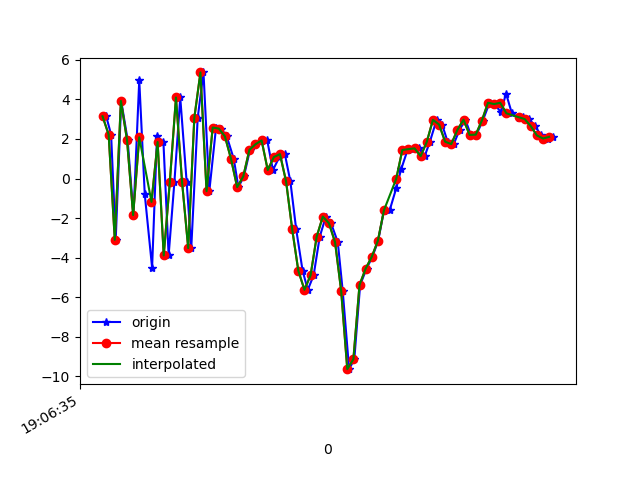

The data file committed next to this chart (first rows):
1618772795872, 1468479727193785, 3.1461067, 0.5159054, -6.786368
1618772795888, 1468479746424555, 2.217, 0.497, 8.117
1618772795903, 1468479765655325, -3.099, -0.3253, -2.698
1618772795921, 1468479784886095, 3.921, 0.9972, -5.767
1618772795942, 1468479804116865, 1.953, 0.7862, 8.396
1618772795961, 1468479823347635, -1.846, 0.7331, -7.918
1618772795980, 1468479842578405, 4.97, 2.358, -0.1003
1618772795998, 1468479861809175, -0.8032, 2.64, 7.729
1618772796022, 1468479881039945, -4.503, 4.433, -5.289
1618772796038, 1468479900270715, 2.143, 5.283, -6.414
1618772796059, 1468479919501485, 1.845, 2.221, 8.592
1618772796076, 1468479938732255, -3.887, -0.8378, 3.009
1618772796095, 1468479957963025, -0.1552, 2.076, -7.758
1618772796114, 1468479977193795, 4.097, 4.448, 0.7162
1618772796135, 1468479996424565, -0.1824, 3.294, 7.427
1618772796150, 1468480015655335, -3.517, 0.3143, -3.876
1618772796171, 1468480034886105, 3.063, -0.9671, -6.817
1618772796190, 1468480054116875, 5.363, -0.8018, 5.585
1618772796209, 1468480073347645, -0.6394, -1.269, 5.289
1618772796231, 1468480092578415, 2.577, -0.5785, -4.193
1618772796247, 1468480111809185, 2.525, -1.948, -1.71
1618772796266, 1468480131039955, 2.132, -1.373, 0.01228
1618772796289, 1468480150270725, 0.9915, 0.3011, -0.4652
1618772796304, 1468480169501495, -0.4361, 1.728, -2.716
1618772796322, 1468480188732265, 0.1055, 1.925, -4.944
1618772796342, 1468480207963035, 1.449, 1.548, -6.904
1618772796360, 1468480227193805, 1.736, 1.794, -8.079
1618772796380, 1468480246424575, 1.897, 2.408, -7.967
1618772796398, 1468480265655345, 1.951, 2.079, -7.465
1618772796417, 1468480284886115, 0.4301, 1.522, -6.871
1618772796438, 1468480304116885, 1.084, 1.409, -7.158
1618772796456, 1468480323347655, 1.235, 0.7855, -7.837
1618772796474, 1468480342578425, -0.1473, 0.5692, -7.56
1618772796493, 1468480361809195, -2.569, 0.3175, -5.659
1618772796514, 1468480381039965, -4.663, -0.8331, -3.828
1618772796531, 1468480400270735, -5.625, -1.264, -2.42
1618772796550, 1468480419501505, -4.893, -0.9405, -0.656
1618772796570, 1468480438732275, -2.943, -2.243, -0.8818
1618772796590, 1468480457963045, -1.922, -3.021, 0.6805
1618772796607, 1468480477193815, -2.259, -2.07, 3.982
1618772796629, 1468480496424585, -3.212, -1.917, 5.875
1618772796645, 1468480515655355, -5.67, -0.7391, 5.954
1618772796666, 1468480534886125, -9.636, 4.305, 9.02
1618772796683, 1468480554116895, -9.133, 7.35, 14.4
1618772796702, 1468480573347665, -5.38, 4.694, 16.82
1618772796723, 1468480592578435, -4.556, 1.152, 15.92
1618772796742, 1468480611809205, -3.96, 2.359, 12.16
1618772796761, 1468480631039975, -3.148, 5.273, 8.416
1618772796780, 1468480650270745, -1.617, 7.131, 7.065
1618772796799, 1468480669501515, -1.584, 6.213, 6.698
1618772796820, 1468480688732285, -0.492, 4.268, 5.588
1618772796836, 1468480707963055, 0.4608, 3.535, 2.775
1618772796857, 1468480727193825, 1.442, 4.217, 0.7385
1618772796875, 1468480746424595, 1.486, 4.983, 0.4201
1618772796894, 1468480765655365, 1.526, 3.292, 1.14
1618772796913, 1468480784886135, 1.13, -0.6763, 1.404
1618772796930, 1468480804116905, 1.855, -2.992, -0.2311
1618772796952, 1468480823347675, 2.966, -1.208, -2.28
1618772796970, 1468480842578445, 2.73, 0.4756, -2.257
1618772796988, 1468480861809215, 1.862, -0.5658, -1.084
1618772797008, 1468480881039985, 1.742, -3.555, 0.1187
... 17 more rows
